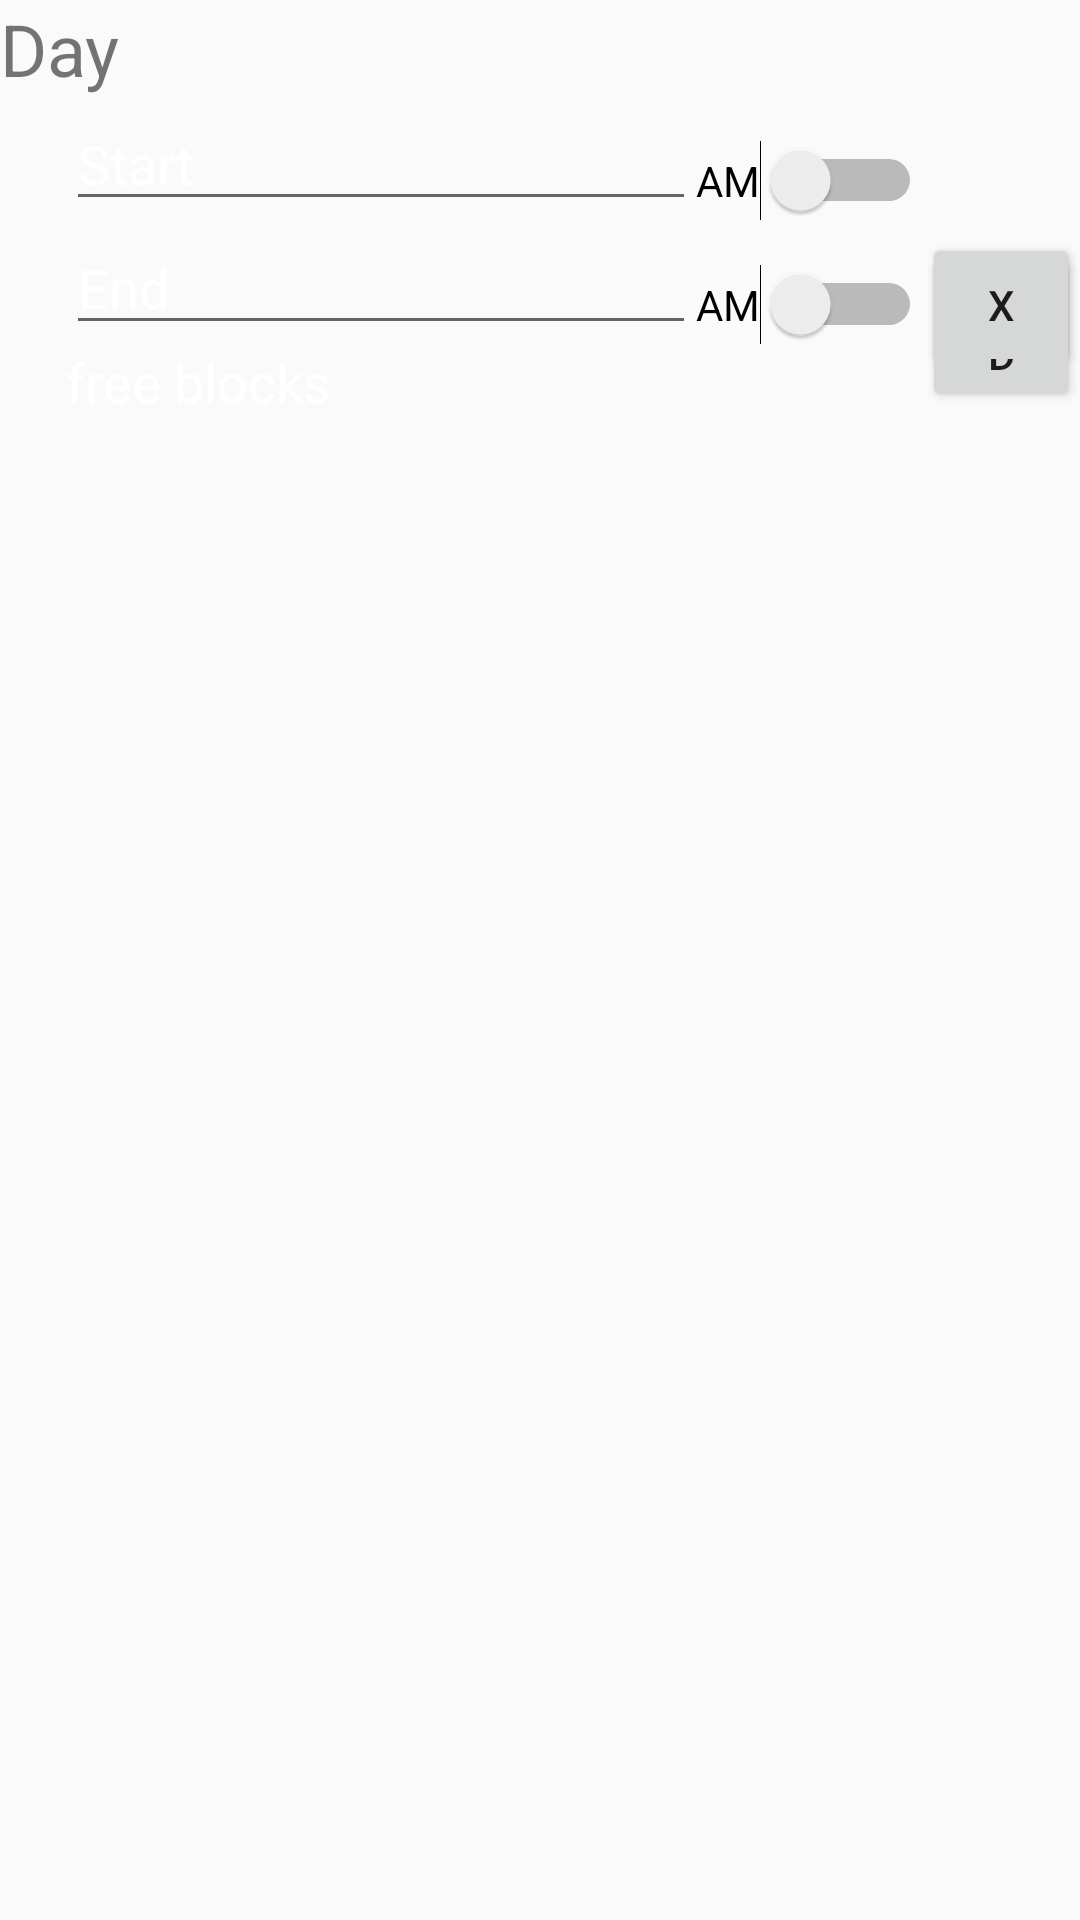

Here is an Android app screen rendered from its layout file. Give the layout XML and the strings, colors and styles it references.
<!-- AndroidManifest.xml: application theme AppTheme -->
<!-- res/layout/fixed_time_picker_item.xml -->
<?xml version="1.0" encoding="utf-8"?>
<RelativeLayout
    xmlns:android="http://schemas.android.com/apk/res/android"
    xmlns:tools="http://schemas.android.com/tools"
    android:layout_width="wrap_content"
    android:layout_height="wrap_content">

    <View
        android:id="@+id/view"
        android:layout_width="wrap_content"
        android:layout_height="150dp"
        android:layout_alignParentStart="true"
        android:layout_alignParentTop="true" />

    <TextView
        android:id="@+id/tvDOW"
        android:layout_width="wrap_content"
        android:layout_height="wrap_content"
        android:layout_alignParentStart="true"
        android:layout_alignParentTop="true"
        android:layout_marginTop="0dp"
        android:text="Day"
        android:textSize="24sp" />

    <EditText
        android:id="@+id/etStartTime"
        android:layout_width="wrap_content"
        android:layout_height="wrap_content"
        android:layout_alignParentStart="true"
        android:layout_below="@+id/tvDOW"
        android:layout_marginStart="22dp"
        android:ems="10"
        android:hint="Start"
        android:inputType="time" />

    <EditText
        android:id="@+id/etEndTime"
        android:layout_width="wrap_content"
        android:layout_height="wrap_content"
        android:layout_alignStart="@+id/etStartTime"
        android:layout_below="@+id/etStartTime"
        android:layout_marginTop="0dp"
        android:ems="10"
        android:hint="End"
        android:inputType="time" />

    <Button
        android:id="@+id/btSend"
        android:layout_width="70dp"
        android:layout_height="wrap_content"
        android:layout_alignBaseline="@+id/switchEnd"
        android:layout_toEndOf="@+id/switchStart"
        android:text="Send" />

    <TextView
        android:id="@+id/tvFreeBlocks"
        android:layout_width="wrap_content"
        android:layout_height="wrap_content"
        android:layout_alignStart="@+id/etStartTime"
        android:layout_below="@+id/etEndTime"
        android:hint="free blocks"
        android:textSize="18sp" />

    <Switch
        android:id="@+id/switchStart"
        android:layout_width="wrap_content"
        android:layout_height="wrap_content"
        android:layout_alignBottom="@+id/etStartTime"
        android:layout_toEndOf="@+id/etStartTime"
        android:text="AM" />

    <Switch
        android:id="@+id/switchEnd"
        android:layout_width="wrap_content"
        android:layout_height="wrap_content"
        android:layout_alignBottom="@+id/etEndTime"
        android:layout_toEndOf="@+id/etStartTime"
        android:text="AM" />

    <TextView
        android:id="@+id/tvStartTime"
        android:layout_width="214dp"
        android:layout_height="47dp"
        android:layout_alignStart="@+id/etStartTime"
        android:layout_below="@+id/tvDOW"
        android:textSize="18sp" />

    <TextView
        android:id="@+id/tvEndTime"
        android:layout_width="214dp"
        android:layout_height="47dp"
        android:layout_alignStart="@+id/etStartTime"
        android:layout_below="@+id/etStartTime"
        android:textSize="18sp" />

    <Button
        android:id="@+id/btDelete"
        android:layout_width="70dp"
        android:layout_height="wrap_content"
        android:layout_alignBottom="@+id/etEndTime"
        android:layout_alignStart="@+id/btSend"
        android:layout_marginBottom="-11dp"
        android:text="X" />

</RelativeLayout>
<!-- resources referenced by this layout -->
<resources>
  <style name="AppTheme" parent="Theme.AppCompat.Light.DarkActionBar">
          
          <item name="colorPrimary">@color/colorPrimary</item>
          <item name="colorPrimaryDark">@color/colorPrimaryDark</item>
          <item name="colorAccent">@color/colorAccent</item>
          <item name="preferenceTheme">@style/PreferenceThemeOverlay</item>
          <item name="android:textColorHint">@color/white</item>
  
      </style>
  <color name="colorPrimary">#5DC6BE</color>
  <color name="colorPrimaryDark">#007e6f</color>
  <color name="colorAccent">#e5a33d</color>
  <color name="white">#FFFFFF</color>
</resources>
